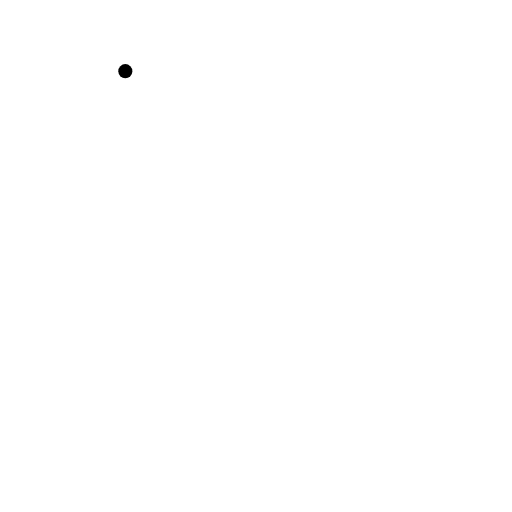
t = 0.00 s
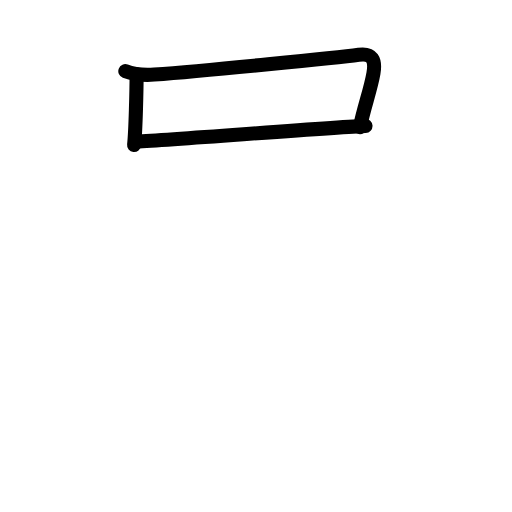
t = 2.40 s
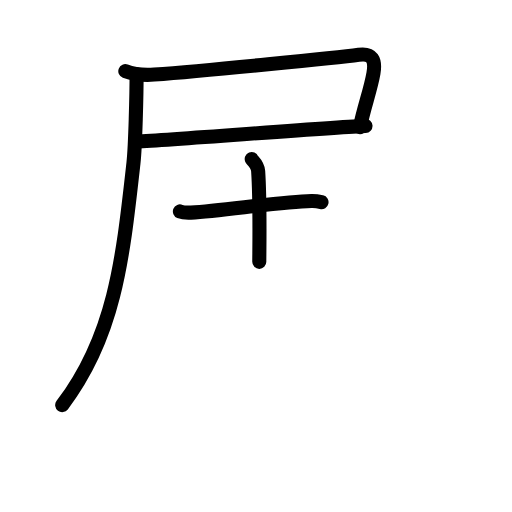
t = 4.80 s
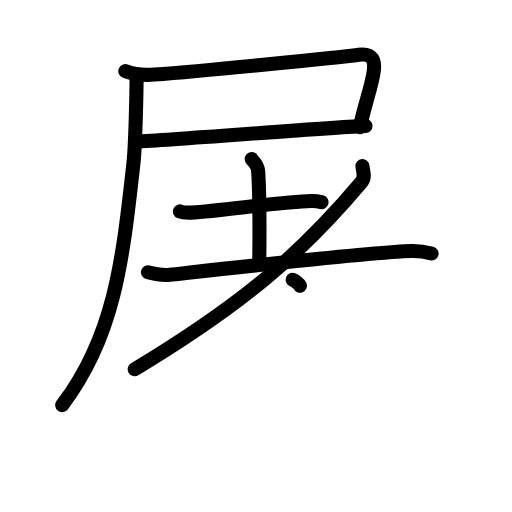
t = 7.20 s
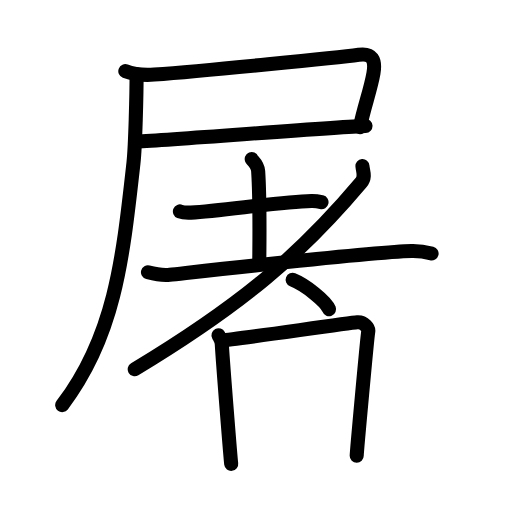
t = 9.60 s
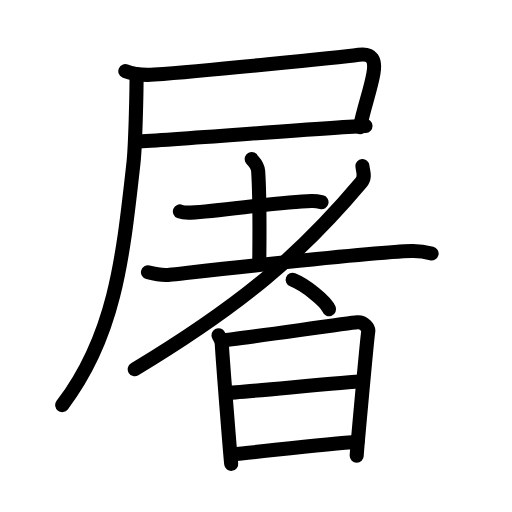
t = 12.00 s

The animated SVG that drew these frames (rendered in a browser with its animation timeline set to each time). Animation: 36 SMIL elements (animate=36); one cycle of 12.00 s.

<?xml version="1.0" encoding="UTF-8"?>
<!--
AniKanjiVG is licensed by CC-BY-SA Paul C. Sommerhoff (https://bitbucket.org/sommerhoff/anikanjivg).
AniKanjiVG uses KanjiVG which is licensed by CC-BY-SA Ulrich Apel (http://kanjivg.tagaini.net).
See also http://creativecommons.org/licenses/by-sa/3.0/
-->
<svg xmlns:kvg='http://kanjivg.tagaini.net' xmlns='http://www.w3.org/2000/svg' width='109' height='109' viewBox='0 0 109 109' style='fill:none;stroke:#000000;stroke-width:3;stroke-linecap:round;stroke-linejoin:round;' id="kvg:kanji_05c60"><g id="kvg:05c60" kvg:element="屠"><g id="kvg:05c60-g1" kvg:element="尸" kvg:position="tare" kvg:radical="general"><path id="kvg:05c60-s1" kvg:type="㇕c" d="M26.68,15.15c1.91,0.73,4.13,0.88,6.16,0.73C43.8,15.07,72,12.25,76.37,11.65c2.88-0.4,3.63,1.1,3.13,3.97c-0.63,3.61-2,7.13-2.87,11.44"><animate attributeName="d" begin="0.0s" dur="0.25s" from="M26.68,15.15C26.68,15.15,26.68,15.15,26.68,15.15" to="M26.68,15.15c1.91,0.73,4.13,0.88,6.16,0.73" />
<animate attributeName="d" begin="0.25s" dur="0.25s" from="M26.68,15.15c1.91,0.73,4.13,0.88,6.16,0.73c0,0,0,0,0,0,0" to="M26.68,15.15c1.91,0.73,4.13,0.88,6.16,0.73C43.8,15.07,72,12.25,76.37,11.65" />
<animate attributeName="d" begin="0.5s" dur="0.25s" from="M26.68,15.15c1.91,0.73,4.13,0.88,6.16,0.73C43.8,15.07,72,12.25,76.37,11.65c0,0,0,0,0,0,0" to="M26.68,15.15c1.91,0.73,4.13,0.88,6.16,0.73C43.8,15.07,72,12.25,76.37,11.65c2.88-0.4,3.63,1.1,3.13,3.97" />
<animate attributeName="d" begin="0.75s" dur="0.25s" from="M26.68,15.15c1.91,0.73,4.13,0.88,6.16,0.73C43.8,15.07,72,12.25,76.37,11.65c2.88-0.4,3.63,1.1,3.13,3.97c0,0,0,0,0,0,0" to="M26.68,15.15c1.91,0.73,4.13,0.88,6.16,0.73C43.8,15.07,72,12.25,76.37,11.65c2.88-0.4,3.63,1.1,3.13,3.97c-0.63,3.61-2,7.13-2.87,11.44" />
</path>
<path id="kvg:05c60-s2" kvg:type="㇐b" d="M28.9,30.17c10.85-0.67,43.17-3.13,48.91-3.37"><animate attributeName="d" begin="1.0s" dur="1.0s" from="M28.9,30.17C28.9,30.17,28.9,30.17,28.9,30.17" to="M28.9,30.17c10.85-0.67,43.17-3.13,48.91-3.37" />
<animate attributeName="d" begin="0s" dur="1.0s" from="M-100,-100" to="M-100,-100" />
</path>
<path id="kvg:05c60-s3" kvg:type="㇒" d="M29.08,15.83c0,3.89-0.26,15.19-0.66,18.81c-2.29,20.56-3.96,36.85-15.18,51.61"><animate attributeName="d" begin="2.0s" dur="0.5s" from="M29.08,15.83C29.08,15.83,29.08,15.83,29.08,15.83" to="M29.08,15.83c0,3.89-0.26,15.19-0.66,18.81" />
<animate attributeName="d" begin="2.5s" dur="0.5s" from="M29.08,15.83c0,3.89-0.26,15.19-0.66,18.81c0,0,0,0,0,0,0" to="M29.08,15.83c0,3.89-0.26,15.19-0.66,18.81c-2.29,20.56-3.96,36.85-15.18,51.61" />
<animate attributeName="d" begin="0s" dur="2.0s" from="M-100,-100" to="M-100,-100" />
</path>
</g>
<g id="kvg:05c60-g2" kvg:element="者"><g id="kvg:05c60-g3" kvg:element="耂" kvg:original="老" kvg:partial="true"><g id="kvg:05c60-g4" kvg:element="土"><path id="kvg:05c60-s4" kvg:type="㇐" d="M38.3,45.01c0.61,0.25,1.73,0.28,2.35,0.25c6.96-0.4,18.8-2.29,25.66-2.46c1.02-0.03,1.63,0.12,2.14,0.24"><animate attributeName="d" begin="3.0s" dur="0.3333333333333333s" from="M38.3,45.01C38.3,45.01,38.3,45.01,38.3,45.01" to="M38.3,45.01c0.61,0.25,1.73,0.28,2.35,0.25" />
<animate attributeName="d" begin="3.3333333333333335s" dur="0.3333333333333333s" from="M38.3,45.01c0.61,0.25,1.73,0.28,2.35,0.25c0,0,0,0,0,0,0" to="M38.3,45.01c0.61,0.25,1.73,0.28,2.35,0.25c6.96-0.4,18.8-2.29,25.66-2.46" />
<animate attributeName="d" begin="3.6666666666666665s" dur="0.3333333333333333s" from="M38.3,45.01c0.61,0.25,1.73,0.28,2.35,0.25c6.96-0.4,18.8-2.29,25.66-2.46c0,0,0,0,0,0,0" to="M38.3,45.01c0.61,0.25,1.73,0.28,2.35,0.25c6.96-0.4,18.8-2.29,25.66-2.46c1.02-0.03,1.63,0.12,2.14,0.24" />
<animate attributeName="d" begin="0s" dur="3.0s" from="M-100,-100" to="M-100,-100" />
</path>
<path id="kvg:05c60-s5" kvg:type="㇑a" d="M53.59,33.87c0.09,0.22,1.28,1.15,1.37,2.56c0.44,6.74,0.24,17.02,0.24,19.32"><animate attributeName="d" begin="4.0s" dur="0.5s" from="M53.59,33.87C53.59,33.87,53.59,33.87,53.59,33.87" to="M53.59,33.87c0.09,0.22,1.28,1.15,1.37,2.56" />
<animate attributeName="d" begin="4.5s" dur="0.5s" from="M53.59,33.87c0.09,0.22,1.28,1.15,1.37,2.56c0,0,0,0,0,0,0" to="M53.59,33.87c0.09,0.22,1.28,1.15,1.37,2.56c0.44,6.74,0.24,17.02,0.24,19.32" />
<animate attributeName="d" begin="0s" dur="4.0s" from="M-100,-100" to="M-100,-100" />
</path>
<path id="kvg:05c60-s6" kvg:type="㇐" d="M31.5,57.97c1.35,0.35,3.43,0.65,4.64,0.52c6.75-0.73,43.67-4.88,51.5-5.04c2.02-0.04,3.23,0.25,4.24,0.51"><animate attributeName="d" begin="5.0s" dur="0.3333333333333333s" from="M31.5,57.97C31.5,57.97,31.5,57.97,31.5,57.97" to="M31.5,57.97c1.35,0.35,3.43,0.65,4.64,0.52" />
<animate attributeName="d" begin="5.333333333333333s" dur="0.3333333333333333s" from="M31.5,57.97c1.35,0.35,3.43,0.65,4.64,0.52c0,0,0,0,0,0,0" to="M31.5,57.97c1.35,0.35,3.43,0.65,4.64,0.52c6.75-0.73,43.67-4.88,51.5-5.04" />
<animate attributeName="d" begin="5.666666666666667s" dur="0.3333333333333333s" from="M31.5,57.97c1.35,0.35,3.43,0.65,4.64,0.52c6.75-0.73,43.67-4.88,51.5-5.04c0,0,0,0,0,0,0" to="M31.5,57.97c1.35,0.35,3.43,0.65,4.64,0.52c6.75-0.73,43.67-4.88,51.5-5.04c2.02-0.04,3.23,0.25,4.24,0.51" />
<animate attributeName="d" begin="0s" dur="5.0s" from="M-100,-100" to="M-100,-100" />
</path>
</g>
<path id="kvg:05c60-s7" kvg:type="㇒" d="M77.16,35.35c0.09,1.15,0.72,2.31-0.26,3.48C64.22,53.9,51.8,64.67,28.68,78.61"><animate attributeName="d" begin="6.0s" dur="0.5s" from="M77.16,35.35C77.16,35.35,77.16,35.35,77.16,35.35" to="M77.16,35.35c0.09,1.15,0.72,2.31-0.26,3.48" />
<animate attributeName="d" begin="6.5s" dur="0.5s" from="M77.16,35.35c0.09,1.15,0.72,2.31-0.26,3.48c0,0,0,0,0,0,0" to="M77.16,35.35c0.09,1.15,0.72,2.31-0.26,3.48C64.22,53.9,51.8,64.67,28.68,78.61" />
<animate attributeName="d" begin="0s" dur="6.0s" from="M-100,-100" to="M-100,-100" />
</path>
</g>
<path id="kvg:05c60-s8" kvg:type="㇔" d="M62.3,59.57c2.74,1.1,7.06,4.53,7.75,6.25"><animate attributeName="d" begin="7.0s" dur="1.0s" from="M62.3,59.57C62.3,59.57,62.3,59.57,62.3,59.57" to="M62.3,59.57c2.74,1.1,7.06,4.53,7.75,6.25" />
<animate attributeName="d" begin="0s" dur="7.0s" from="M-100,-100" to="M-100,-100" />
</path>
<g id="kvg:05c60-g5" kvg:element="日"><path id="kvg:05c60-s9" kvg:type="㇑" d="M46.52,71.36c0.35,0.68,0.65,1.01,0.7,1.91c0.28,4.73,1.88,24.58,2,25.48"><animate attributeName="d" begin="8.0s" dur="0.5s" from="M46.52,71.36C46.52,71.36,46.52,71.36,46.52,71.36" to="M46.52,71.36c0.35,0.68,0.65,1.01,0.7,1.91" />
<animate attributeName="d" begin="8.5s" dur="0.5s" from="M46.52,71.36c0.35,0.68,0.65,1.01,0.7,1.91c0,0,0,0,0,0,0" to="M46.52,71.36c0.35,0.68,0.65,1.01,0.7,1.91c0.28,4.73,1.88,24.58,2,25.48" />
<animate attributeName="d" begin="0s" dur="8.0s" from="M-100,-100" to="M-100,-100" />
</path>
<path id="kvg:05c60-s10" kvg:type="㇕a" d="M47.3,72.48c1.98-0.11,26.95-3.72,28.75-3.86c1.5-0.11,2.46,1.25,2.35,1.91c-0.24,1.35-2.46,25.82-2.46,26.49"><animate attributeName="d" begin="9.0s" dur="0.3333333333333333s" from="M47.3,72.48C47.3,72.48,47.3,72.48,47.3,72.48" to="M47.3,72.48c1.98-0.11,26.95-3.72,28.75-3.86" />
<animate attributeName="d" begin="9.333333333333334s" dur="0.3333333333333333s" from="M47.3,72.48c1.98-0.11,26.95-3.72,28.75-3.86c0,0,0,0,0,0,0" to="M47.3,72.48c1.98-0.11,26.95-3.72,28.75-3.86c1.5-0.11,2.46,1.25,2.35,1.91" />
<animate attributeName="d" begin="9.666666666666666s" dur="0.3333333333333333s" from="M47.3,72.48c1.98-0.11,26.95-3.72,28.75-3.86c1.5-0.11,2.46,1.25,2.35,1.91c0,0,0,0,0,0,0" to="M47.3,72.48c1.98-0.11,26.95-3.72,28.75-3.86c1.5-0.11,2.46,1.25,2.35,1.91c-0.24,1.35-2.46,25.82-2.46,26.49" />
<animate attributeName="d" begin="0s" dur="9.0s" from="M-100,-100" to="M-100,-100" />
</path>
<path id="kvg:05c60-s11" kvg:type="㇐a" d="M48.15,83.63c2.67,0,25.95-2.41,28.97-2.41"><animate attributeName="d" begin="10.0s" dur="1.0s" from="M48.15,83.63C48.15,83.63,48.15,83.63,48.15,83.63" to="M48.15,83.63c2.67,0,25.95-2.41,28.97-2.41" />
<animate attributeName="d" begin="0s" dur="10.0s" from="M-100,-100" to="M-100,-100" />
</path>
<path id="kvg:05c60-s12" kvg:type="㇐a" d="M49.53,96.73c5.44-0.48,19.8-2.27,26.58-2.69"><animate attributeName="d" begin="11.0s" dur="1.0s" from="M49.53,96.73C49.53,96.73,49.53,96.73,49.53,96.73" to="M49.53,96.73c5.44-0.48,19.8-2.27,26.58-2.69" />
<animate attributeName="d" begin="0s" dur="11.0s" from="M-100,-100" to="M-100,-100" />
</path>
</g>
</g>
</g>
</svg>
